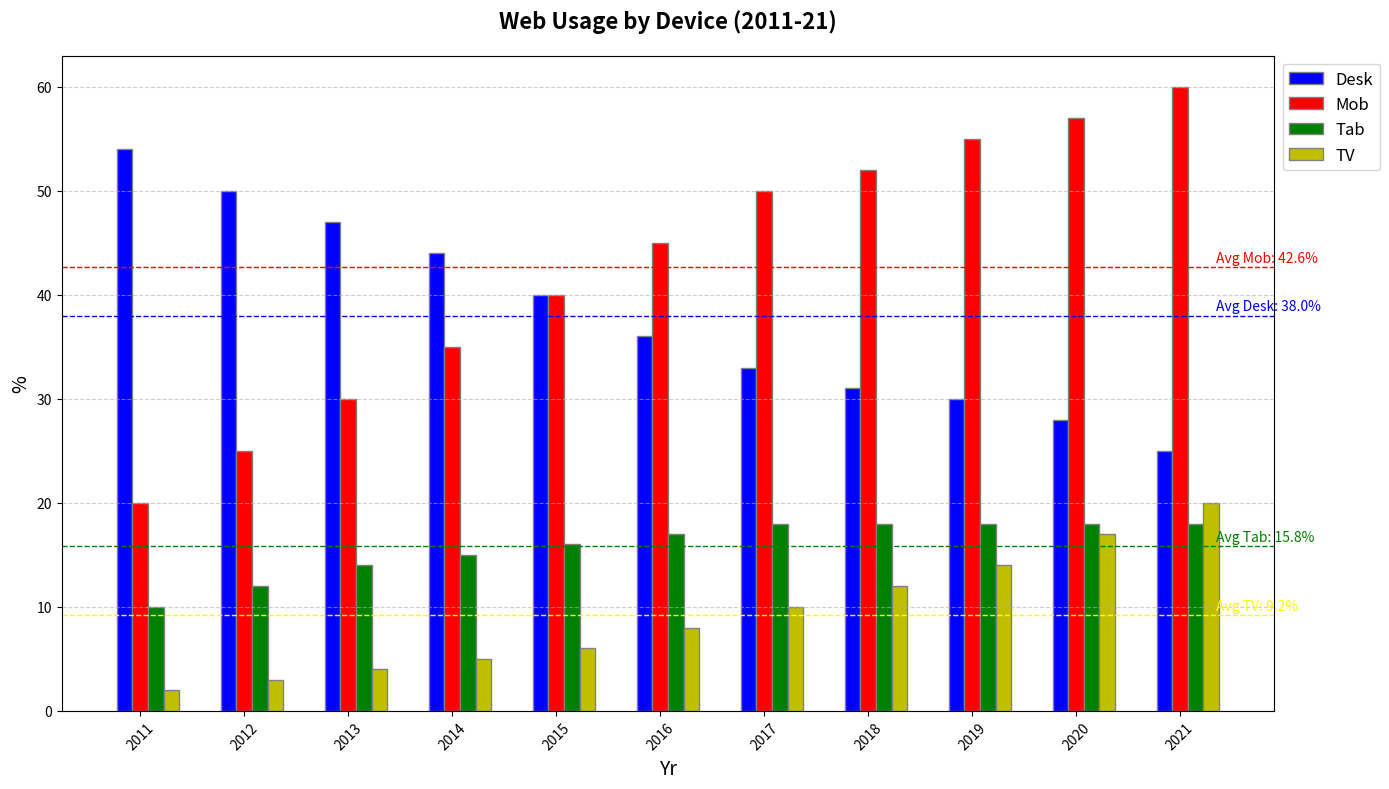

Write Python code to recreate this figure.
import matplotlib.pyplot as plt
import numpy as np

years = np.arange(2011, 2022)
desktop_usage = [54, 50, 47, 44, 40, 36, 33, 31, 30, 28, 25]
mobile_usage = [20, 25, 30, 35, 40, 45, 50, 52, 55, 57, 60]
tablet_usage = [10, 12, 14, 15, 16, 17, 18, 18, 18, 18, 18]
smart_tv_usage = [2, 3, 4, 5, 6, 8, 10, 12, 14, 17, 20]

fig, ax = plt.subplots(figsize=(14, 8))
bar_width = 0.15

r1 = np.arange(len(years))
r2 = [x + bar_width for x in r1]
r3 = [x + bar_width for x in r2]
r4 = [x + bar_width for x in r3]

ax.bar(r1, desktop_usage, color='b', width=bar_width, edgecolor='grey', label='Desk')
ax.bar(r2, mobile_usage, color='r', width=bar_width, edgecolor='grey', label='Mob')
ax.bar(r3, tablet_usage, color='g', width=bar_width, edgecolor='grey', label='Tab')
ax.bar(r4, smart_tv_usage, color='y', width=bar_width, edgecolor='grey', label='TV')

ax.set_title('Web Usage by Device (2011-21)', fontsize=16, fontweight='bold', pad=20)
ax.set_xlabel('Yr', fontsize=14)
ax.set_ylabel('%', fontsize=14)
ax.set_xticks([r + bar_width for r in range(len(years))])
ax.set_xticklabels(years, rotation=45)

ax.legend(loc='upper left', bbox_to_anchor=(1, 1), fontsize=12)

ax.grid(True, linestyle='--', alpha=0.6, axis='y')

average_desktop = np.mean(desktop_usage)
average_mobile = np.mean(mobile_usage)
average_tablet = np.mean(tablet_usage)
average_tv = np.mean(smart_tv_usage)

ax.axhline(average_desktop, color='blue', linestyle='--', linewidth=1)
ax.text(len(years)-0.5, average_desktop+0.5, f'Avg Desk: {average_desktop:.1f}%', color='blue', fontsize=10)

ax.axhline(average_mobile, color='red', linestyle='--', linewidth=1)
ax.text(len(years)-0.5, average_mobile+0.5, f'Avg Mob: {average_mobile:.1f}%', color='red', fontsize=10)

ax.axhline(average_tablet, color='green', linestyle='--', linewidth=1)
ax.text(len(years)-0.5, average_tablet+0.5, f'Avg Tab: {average_tablet:.1f}%', color='green', fontsize=10)

ax.axhline(average_tv, color='yellow', linestyle='--', linewidth=1)
ax.text(len(years)-0.5, average_tv+0.5, f'Avg TV: {average_tv:.1f}%', color='yellow', fontsize=10)

plt.tight_layout()
plt.show()
